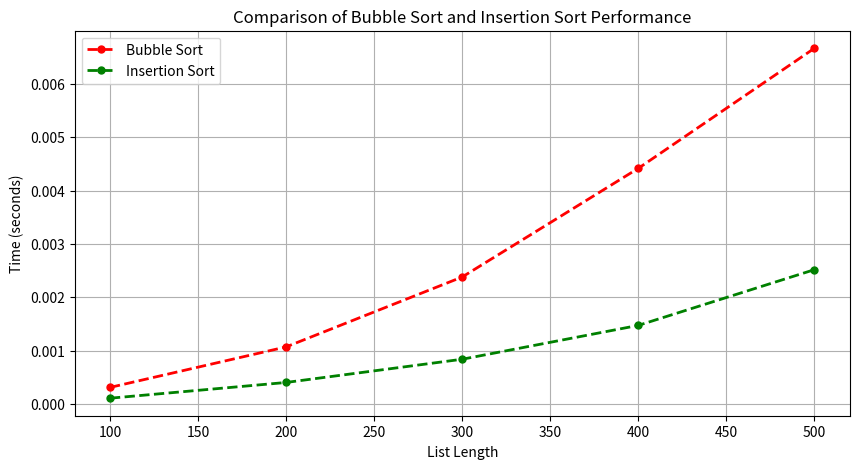

Recreate this plot in Python.
# Author: Daniel Spencer
# [redacted]
# Date: 2/27/2024
# Description: Defines and compares the performance of two sorting algorithms

import time
import random
from functools import wraps
from matplotlib import pyplot as plt

# Decorator to measure sort function execution time
def sort_timer(func):
    @wraps(func)
    def wrapper(arr):
        start_time = time.perf_counter()
        func(arr)
        end_time = time.perf_counter()
        return end_time - start_time
    return wrapper

# Correctly implemented Bubble Sort with sort_timer decorator
@sort_timer
def bubble_sort(arr):
    n = len(arr)
    for i in range(n-1):
        swapped = False
        for j in range(n-1-i):
            if arr[j] > arr[j+1]:
                arr[j], arr[j+1] = arr[j+1], arr[j]
                swapped = True
        if not swapped:
            break

#  implement Insertion Sort with sort_timer decorator
@sort_timer
def insertion_sort(arr):
    for i in range(1, len(arr)):
        key = arr[i]
        j = i-1
        while j >=0 and key < arr[j]:
            arr[j+1] = arr[j]
            j -= 1
        arr[j+1] = key

# Function to generate lists of sort times for each algorithm
def make_lists_of_sort_times(sort_func1, sort_func2, list_of_lengths):
    times1 = []
    times2 = []
    for n in list_of_lengths:
        # Ensure proper randomization of list
        random_list = [random.randint(1, 10000) for _ in range(n)]
        list_1 = random_list.copy()
        list_2 = random_list.copy()

        time1 = sort_func1(list_1)
        time2 = sort_func2(list_2)

        times1.append(time1)
        times2.append(time2)
    return (times1, times2)

# Function to compare sort times and generate a graph
def compare_sorts(sort_func1, sort_func2):
    # Use a smaller list for initial debugging
    list_of_lengths = [100, 200, 300, 400, 500]  # For quicker testing
    times1, times2 = make_lists_of_sort_times(sort_func1, sort_func2, list_of_lengths)

    plt.figure(figsize=(10, 5))
    plt.plot(list_of_lengths, times1, 'ro--', linewidth=2, markersize=5, label='Bubble Sort')
    plt.plot(list_of_lengths, times2, 'go--', linewidth=2, markersize=5, label='Insertion Sort')
    plt.xlabel('List Length')
    plt.ylabel('Time (seconds)')
    plt.title('Comparison of Bubble Sort and Insertion Sort Performance')
    plt.legend()
    plt.grid(True)
    plt.show()

# Main function to run the comparison
def main():
    compare_sorts(bubble_sort, insertion_sort)

if __name__ == "__main__":
    main()
